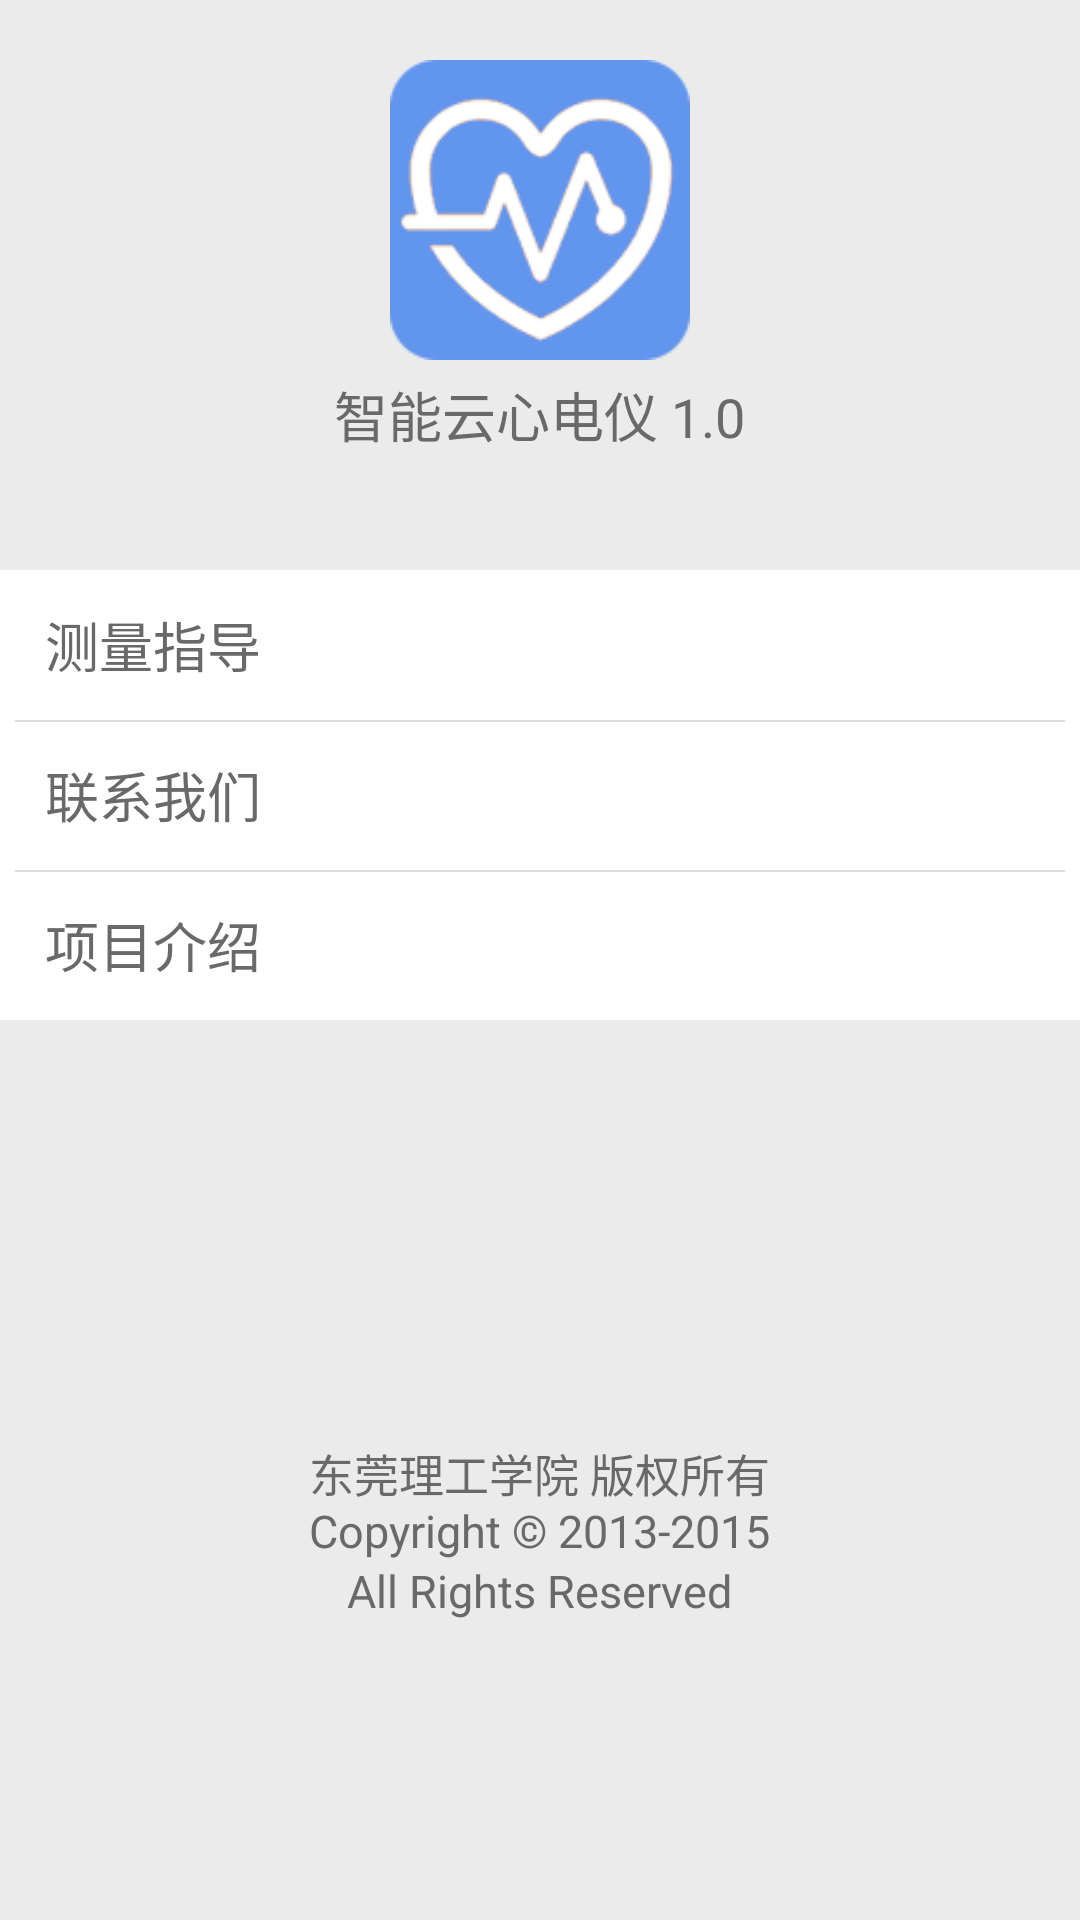

Layout XML and referenced resources for this Android screen:
<!-- AndroidManifest.xml: application theme AppTheme -->
<!-- res/layout/activity_about_app.xml -->
<?xml version="1.0" encoding="utf-8"?>
<LinearLayout xmlns:android="http://schemas.android.com/apk/res/android"
    xmlns:app="http://schemas.android.com/apk/res-auto"
    android:layout_width="fill_parent"
    android:layout_height="fill_parent"
    android:background="@color/lightgreys" >

    <LinearLayout
        android:id="@+id/LinearLayout01"
        android:layout_width="fill_parent"
        android:layout_height="fill_parent"
        android:background="@color/lightgreys"
        android:orientation="vertical" >

        <RelativeLayout
            android:layout_width="fill_parent"
            android:layout_height="wrap_content"
            android:layout_marginTop="20dp"
            android:orientation="vertical" >

            <ImageView
                android:id="@+id/activity_logo"
                android:layout_width="100dp"
                android:layout_height="100dp"
                android:layout_centerHorizontal="true"
                android:layout_centerVertical="true"
                android:contentDescription="@+id/one_detail"
                android:src="@drawable/ic_launcher" />
        </RelativeLayout>

        <RelativeLayout
            android:id="@+id/app_name_edition"
            android:layout_width="fill_parent"
            android:layout_height="25dp"
            android:layout_marginTop="5dp"
            android:orientation="horizontal" >

            <TextView
                android:layout_width="wrap_content"
                android:layout_height="wrap_content"
                android:layout_centerHorizontal="true"
                android:layout_centerVertical="true"
                android:text="@string/app_name_edition"
                android:textColor="@color/dimgrey"
                android:textSize="18sp" />
        </RelativeLayout>

        <RelativeLayout
            android:id="@+id/rlyt_guide"
            android:layout_width="fill_parent"
            android:layout_height="50dp"
            android:layout_marginTop="40dp"
            android:background="@color/snow"
            android:orientation="horizontal" >

            <TextView
                android:layout_width="wrap_content"
                android:layout_height="wrap_content"
                android:layout_alignParentLeft="true"
                android:layout_centerHorizontal="true"
                android:layout_centerVertical="true"
                android:layout_marginLeft="15dp"
                android:text="@string/measure_guide"
                android:textColor="@color/dimgrey"
                android:textSize="18sp" />
        </RelativeLayout>

        <RelativeLayout
            android:id="@+id/rlyt_contact"
            android:layout_width="fill_parent"
            android:layout_height="50dp"
            android:background="@color/snow"
            android:orientation="vertical" >

            <View
                android:layout_width="fill_parent"
                android:layout_height="0.5dp"
                android:layout_marginLeft="5dp"
                android:layout_marginRight="5dp"
                android:background="@color/mediumgreys" >
            </View>

            <TextView
                android:layout_width="wrap_content"
                android:layout_height="wrap_content"
                android:layout_alignParentLeft="true"
                android:layout_centerHorizontal="true"
                android:layout_centerVertical="true"
                android:layout_marginLeft="15dp"
                android:text="@string/contact_us"
                android:textColor="@color/dimgrey"
                android:textSize="18sp" />
        </RelativeLayout>

        <RelativeLayout
            android:id="@+id/rlyt_introduce"
            android:layout_width="fill_parent"
            android:layout_height="50dp"
            android:background="@color/snow"
            android:orientation="vertical" >

            <View
                android:layout_width="fill_parent"
                android:layout_height="0.5dp"
                android:layout_marginLeft="5dp"
                android:layout_marginRight="5dp"
                android:background="@color/mediumgreys" >
            </View>

            <TextView
                android:layout_width="wrap_content"
                android:layout_height="wrap_content"
                android:layout_alignParentLeft="true"
                android:layout_centerHorizontal="true"
                android:layout_centerVertical="true"
                android:layout_marginLeft="15dp"
                android:text="@string/project_introduce"
                android:textColor="@color/dimgrey"
                android:textSize="18sp" />
        </RelativeLayout>

        <RelativeLayout
            android:layout_width="fill_parent"
            android:layout_height="20dp"
            android:layout_marginTop="140dp"
            android:orientation="horizontal" >

            <TextView
                android:layout_width="wrap_content"
                android:layout_height="wrap_content"
                android:layout_centerHorizontal="true"
                android:layout_centerVertical="true"
                android:text="@string/edition1"
                android:textColor="@color/dimgrey"
                android:textSize="15sp" />
        </RelativeLayout>

        <RelativeLayout
            android:layout_width="fill_parent"
            android:layout_height="20dp"
            android:orientation="horizontal" >

            <TextView
                android:layout_width="wrap_content"
                android:layout_height="wrap_content"
                android:layout_centerHorizontal="true"
                android:layout_centerVertical="true"
                android:text="@string/edition2"
                android:textColor="@color/dimgrey"
                android:textSize="15sp" />
        </RelativeLayout>

        <RelativeLayout
            android:layout_width="fill_parent"
            android:layout_height="20dp"
            android:orientation="horizontal" >

            <TextView
                android:layout_width="wrap_content"
                android:layout_height="wrap_content"
                android:layout_centerHorizontal="true"
                android:layout_centerVertical="true"
                android:text="@string/edition3"
                android:textColor="@color/dimgrey"
                android:textSize="15sp" />
        </RelativeLayout>
    </LinearLayout>

</LinearLayout>
<!-- resources referenced by this layout -->
<resources>
  <color name="dimgrey">#696969</color>
  <color name="lightgreys">#EBEBEB</color>
  <color name="mediumgreys">#88c0c0c0</color>
  <color name="snow">#ffffff</color>
  <!-- drawable ic_launcher: png bitmap (drawable-xhdpi, 25539 bytes) -->
  <string name="app_name_edition">智能云心电仪 1.0</string>
  <string name="contact_us">联系我们</string>
  <string name="edition1">东莞理工学院 版权所有</string>
  <string name="edition2">Copyright © 2013-2015</string>
  <string name="edition3">All Rights Reserved</string>
  <string name="measure_guide">测量指导</string>
  <string name="project_introduce">项目介绍</string>
  <style name="AppTheme" parent="AppBaseTheme" />
  <style name="AppBaseTheme" parent="android:Theme.Light">
          
      </style>
</resources>
